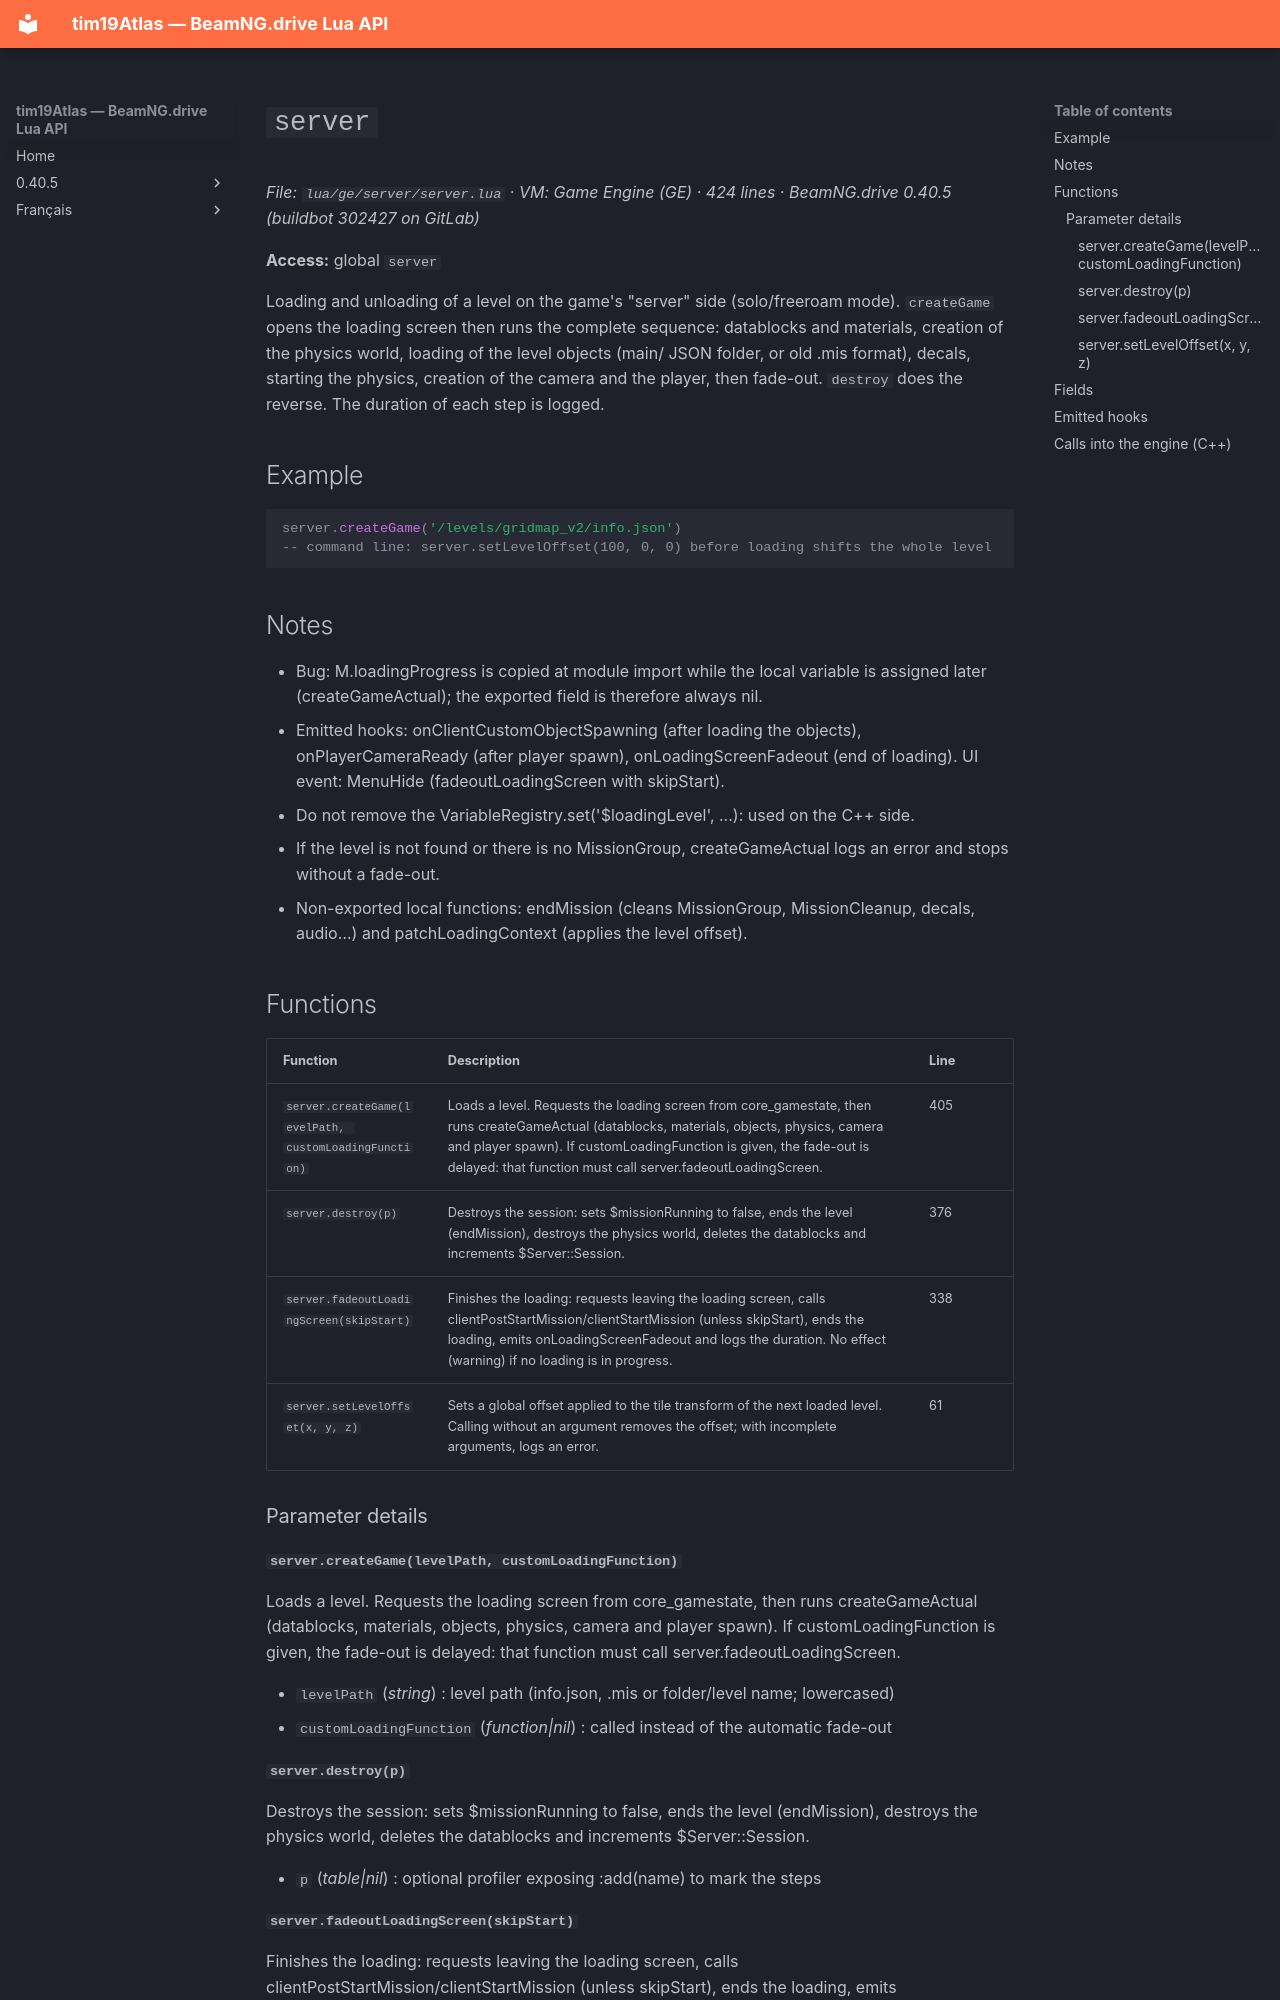

repository: Tim0219800/beamng-lua-atlas · page: 0.40.5/ge/server/server.html · generator: mkdocs

# `server`

*File: `lua/ge/server/server.lua` · VM: Game Engine (GE) · 424 lines · BeamNG.drive 0.40.5 (buildbot 302427 on GitLab)*

**Access:** global `server`

Loading and unloading of a level on the game's "server" side (solo/freeroam mode). `createGame` opens the loading screen then runs the complete sequence: datablocks and materials, creation of the physics world, loading of the level objects (main/ JSON folder, or old .mis format), decals, starting the physics, creation of the camera and the player, then fade-out. `destroy` does the reverse. The duration of each step is logged.

## Example

```lua
server.createGame('/levels/gridmap_v2/info.json')
-- command line: server.setLevelOffset(100, 0, 0) before loading shifts the whole level
```

## Notes

- Bug: M.loadingProgress is copied at module import while the local variable is assigned later (createGameActual); the exported field is therefore always nil.
- Emitted hooks: onClientCustomObjectSpawning (after loading the objects), onPlayerCameraReady (after player spawn), onLoadingScreenFadeout (end of loading). UI event: MenuHide (fadeoutLoadingScreen with skipStart).
- Do not remove the VariableRegistry.set('$loadingLevel', ...): used on the C++ side.
- If the level is not found or there is no MissionGroup, createGameActual logs an error and stops without a fade-out.
- Non-exported local functions: endMission (cleans MissionGroup, MissionCleanup, decals, audio…) and patchLoadingContext (applies the level offset).

## Functions

| Function | Description | Line |
|---|---|---|
| `server.createGame(levelPath, customLoadingFunction)` | Loads a level. Requests the loading screen from core_gamestate, then runs createGameActual (datablocks, materials, objects, physics, camera and player spawn). If customLoadingFunction is given, the fade-out is delayed: that function must call server.fadeoutLoadingScreen. | 405 |
| `server.destroy(p)` | Destroys the session: sets $missionRunning to false, ends the level (endMission), destroys the physics world, deletes the datablocks and increments $Server::Session. | 376 |
| `server.fadeoutLoadingScreen(skipStart)` | Finishes the loading: requests leaving the loading screen, calls clientPostStartMission/clientStartMission (unless skipStart), ends the loading, emits onLoadingScreenFadeout and logs the duration. No effect (warning) if no loading is in progress. | 338 |
| `server.setLevelOffset(x, y, z)` | Sets a global offset applied to the tile transform of the next loaded level. Calling without an argument removes the offset; with incomplete arguments, logs an error. | 61 |

### Parameter details

#### `server.createGame(levelPath, customLoadingFunction)`

Loads a level. Requests the loading screen from core_gamestate, then runs createGameActual (datablocks, materials, objects, physics, camera and player spawn). If customLoadingFunction is given, the fade-out is delayed: that function must call server.fadeoutLoadingScreen.

- `levelPath` (*string*) : level path (info.json, .mis or folder/level name; lowercased)
- `customLoadingFunction` (*function|nil*) : called instead of the automatic fade-out
